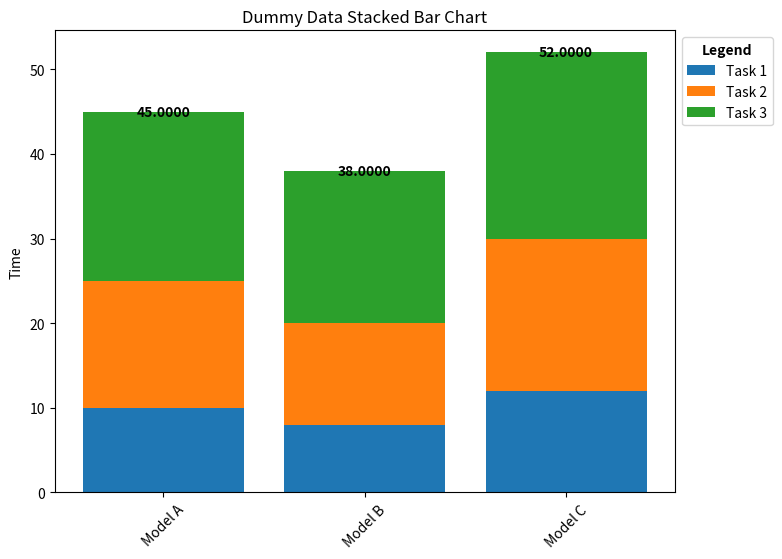

This figure's Python source:
import os

import matplotlib.pyplot as plt


def plot_stacked_bar_chart(data, ignore=[], factor=1, title="", save_path=None, file_name=None, distance_in_data=None):
    models = list(data.keys())
    tasks = list(data[models[0]].keys())
    for i in ignore:
        if i in tasks:
            tasks.remove(i)

    task_values = {task: [data[model][task] * factor for model in models] for task in tasks}

    model_sums = [sum(x) * factor for x in [[data[model][task] for task in tasks] for model in models]]

    fig, ax = plt.subplots(figsize=(8, 6))  # Adjust the figure size as needed
    bottom = [0] * len(models)

    for task in tasks:
        bars = ax.bar(models, task_values[task], label=task, bottom=bottom)
        bottom = [bottom[i] + task_values[task][i] for i in range(len(models))]

    # Plot the sum on top of each stacked bar
    for model, total in zip(models, model_sums):
        y_min, y_max = ax.get_ylim()
        distance_in_cm = 0.15
        distance_in_data = distance_in_cm / (y_max - y_min) if not distance_in_data else distance_in_data
        y_position = total + distance_in_data
        ax.text(models.index(model), y_position, '{:.4f}'.format(total),
                ha='center', va='center', fontweight='bold', color='black')

    ax.set_ylabel('Time')
    ax.set_title(title)
    plt.xticks(rotation=45)

    # Adjust the legend position and add a title
    legend = ax.legend(loc='upper left', bbox_to_anchor=(1, 1), title="Legend")
    legend.get_title().set_fontweight('bold')

    if save_path:
        # Use bbox_inches='tight' to ensure the legend is not cut off
        path = os.path.join(save_path, f'{file_name}.svg')
        plt.savefig(path, format="svg", bbox_inches='tight')
        path = os.path.join(save_path, f'{file_name}.png')
        plt.savefig(path, format="png", bbox_inches='tight')


    print(model_sums)
    plt.show()


if __name__ == '__main__':
    # Creating dummy data
    data = {
        "Model A": {"Task 1": 10, "Task 2": 15, "Task 3": 20},
        "Model B": {"Task 1": 8, "Task 2": 12, "Task 3": 18},
        "Model C": {"Task 1": 12, "Task 2": 18, "Task 3": 22}
    }

    # Plotting the dummy data
    plot_stacked_bar_chart(data, title="Dummy Data Stacked Bar Chart", save_path='./', file_name='dummy')
